Labelled photos from "final_dataset", an image-classification folder in Poilik/50.039-Deep-Learning-Butterfly-Classification. The possible labels are: non-hybrid, hybrid.

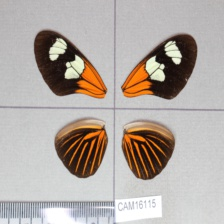
Label: hybrid

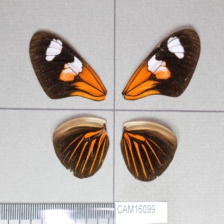
Label: hybrid

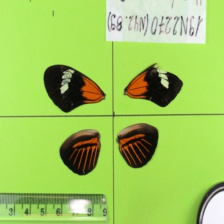
Label: non-hybrid

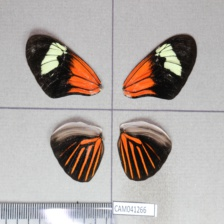
Label: non-hybrid

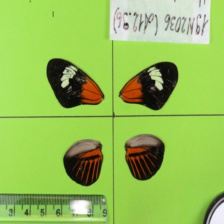
Label: non-hybrid

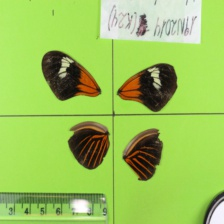
Label: non-hybrid
